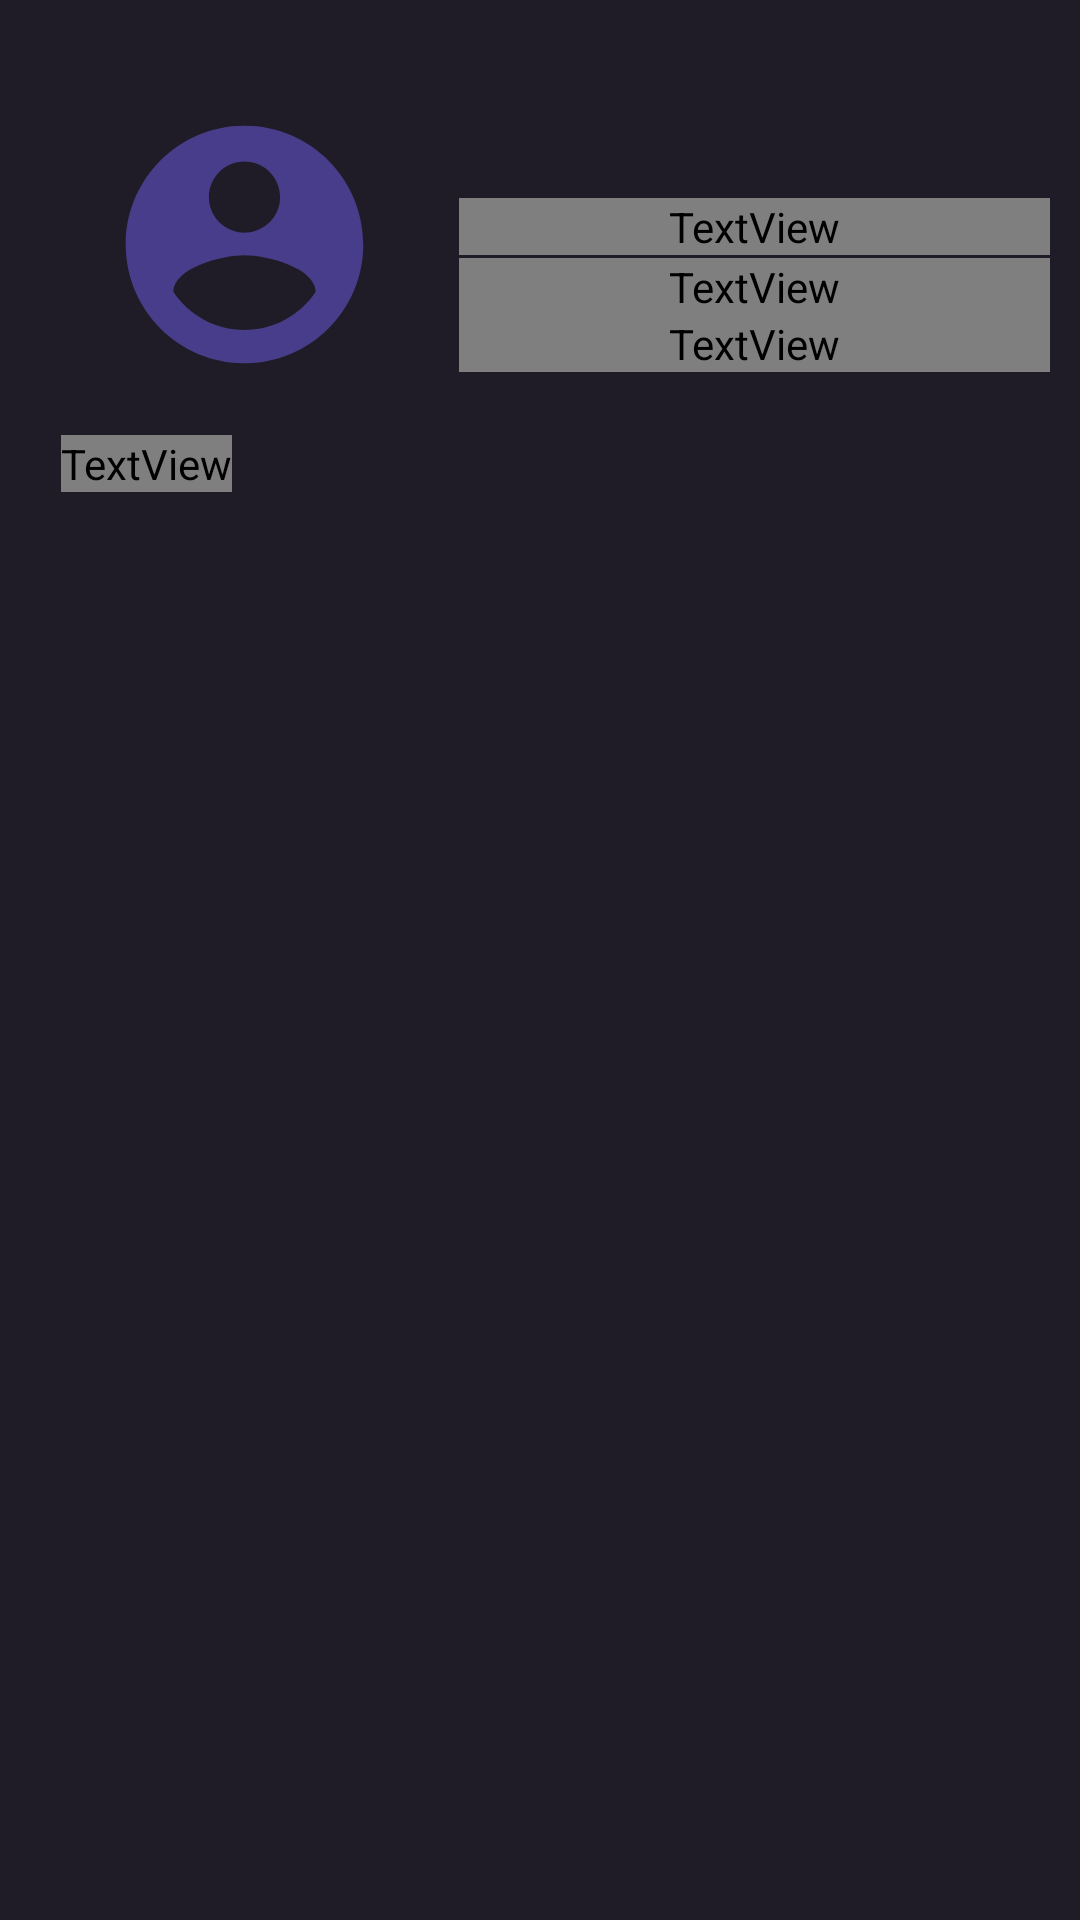

Here is an Android app screen rendered from its layout file. Give the layout XML and the strings, colors and styles it references.
<!-- AndroidManifest.xml: activity theme Theme.AppCompat.NoActionBar -->
<!-- res/layout/activity_user_profile.xml -->
<?xml version="1.0" encoding="utf-8"?>
<androidx.constraintlayout.widget.ConstraintLayout xmlns:android="http://schemas.android.com/apk/res/android"
    xmlns:app="http://schemas.android.com/apk/res-auto"
    xmlns:tools="http://schemas.android.com/tools"
    android:layout_width="match_parent"
    android:layout_height="match_parent"
    android:background="@color/purple_700"
    android:padding="10dp"
    tools:context=".MainActivity">

    <androidx.recyclerview.widget.RecyclerView
        android:id="@+id/userprofile_recycler"
        android:layout_width="374dp"
        android:layout_height="630dp"
        android:layout_marginStart="3dp"
        android:layout_marginTop="1dp"
        android:layout_marginEnd="3dp"
        app:layout_constraintEnd_toEndOf="parent"
        app:layout_constraintHorizontal_bias="0.677"
        app:layout_constraintStart_toStartOf="parent"
        app:layout_constraintTop_toBottomOf="@+id/myList">

    </androidx.recyclerview.widget.RecyclerView>

    <ImageView
        android:id="@+id/user_profil_photo"
        android:layout_width="95dp"
        android:layout_height="95dp"
        android:layout_marginStart="24dp"
        android:layout_marginTop="24dp"
        android:layout_marginBottom="8dp"
        android:src="@drawable/p2"
        app:layout_constraintBottom_toTopOf="@+id/myList"
        app:layout_constraintEnd_toStartOf="@+id/profile_fullname"
        app:layout_constraintHorizontal_bias="0.452"
        app:layout_constraintStart_toStartOf="parent"
        app:layout_constraintTop_toBottomOf="@+id/verify_msg"
        tools:srcCompat="@tools:sample/avatars" />

    <TextView
        android:id="@+id/profile_fullname"
        android:layout_width="0dp"
        android:layout_height="wrap_content"
        android:layout_marginStart="24dp"
        android:layout_marginTop="56dp"
        android:layout_marginBottom="1dp"
        android:fontFamily="@font/montserrat"
        android:text="Ad Soyad"
        android:textColor="@color/white"
        android:textSize="16dp"
        app:layout_constraintBottom_toTopOf="@+id/profile_username"
        app:layout_constraintEnd_toEndOf="parent"
        app:layout_constraintStart_toEndOf="@+id/user_profil_photo"
        app:layout_constraintTop_toBottomOf="@+id/verify_msg" />

    <ImageButton
        android:id="@+id/setting_button"
        android:layout_width="wrap_content"
        android:layout_height="wrap_content"
        android:background="@color/purple_700"
        app:layout_constraintEnd_toEndOf="parent"
        app:layout_constraintTop_toTopOf="parent"
        app:srcCompat="@drawable/settings_2"
        tools:ignore="SpeakableTextPresentCheck,TouchTargetSizeCheck" />

    <TextView
        android:id="@+id/myList"
        android:layout_width="wrap_content"
        android:layout_height="wrap_content"
        android:layout_marginTop="8dp"
        android:layout_marginEnd="171dp"
        android:layout_marginBottom="1dp"
        android:fontFamily="@font/montserrat"
        android:text="Favoriler"
        android:textColor="@color/white"
        android:textSize="16dp"
        app:layout_constraintBottom_toTopOf="@+id/userprofile_recycler"
        app:layout_constraintEnd_toEndOf="parent"
        app:layout_constraintHorizontal_bias="0.092"
        app:layout_constraintStart_toStartOf="parent"
        app:layout_constraintTop_toBottomOf="@+id/user_profil_photo" />

    <TextView
        android:id="@+id/profile_username"
        android:layout_width="0dp"
        android:layout_height="wrap_content"
        android:layout_marginStart="24dp"
        android:layout_marginTop="1dp"
        android:fontFamily="@font/montserrat"
        android:text="kullanıcıAdı"
        android:textColor="@color/white"
        android:textSize="16dp"
        app:layout_constraintEnd_toEndOf="parent"
        app:layout_constraintHorizontal_bias="0.121"
        app:layout_constraintStart_toEndOf="@+id/user_profil_photo"
        app:layout_constraintTop_toBottomOf="@+id/profile_fullname" />

    <TextView
        android:id="@+id/verify_msg"
        android:layout_width="wrap_content"
        android:layout_height="wrap_content"
        android:layout_marginStart="8dp"
        android:layout_marginTop="4dp"
        android:layout_marginBottom="27dp"
        android:text="Lütfen e-mail adresinizi doğrulayın!"
        android:textColor="@color/white"
        android:visibility="gone"
        app:layout_constraintBottom_toTopOf="@+id/user_profil_photo"
        app:layout_constraintEnd_toStartOf="@+id/verify_button"
        app:layout_constraintStart_toStartOf="parent"
        app:layout_constraintTop_toTopOf="parent" />

    <Button
        android:id="@+id/verify_button"
        android:layout_width="108dp"
        android:layout_height="35dp"
        android:layout_marginStart="16dp"
        android:layout_marginEnd="16dp"
        android:layout_marginBottom="178dp"
        android:background="#3F8C42"
        android:text="Şimdi Doğrula"
        android:textColor="@color/white"
        android:visibility="gone"
        app:layout_constraintBottom_toTopOf="@+id/userprofile_recycler"
        app:layout_constraintEnd_toStartOf="@+id/setting_button"
        app:layout_constraintStart_toEndOf="@+id/verify_msg"
        app:layout_constraintTop_toTopOf="parent" />

    <TextView
        android:id="@+id/profile_email"
        android:layout_width="0dp"
        android:layout_height="wrap_content"
        android:layout_marginStart="24dp"
        android:fontFamily="@font/montserrat"
        android:text="E-mail"
        android:textColor="#FFFFFF"
        android:textSize="16sp"
        app:layout_constraintBottom_toTopOf="@+id/userprofile_recycler"
        app:layout_constraintEnd_toEndOf="parent"
        app:layout_constraintHorizontal_bias="0.7"
        app:layout_constraintStart_toEndOf="@+id/user_profil_photo"
        app:layout_constraintTop_toBottomOf="@+id/profile_username"
        app:layout_constraintVertical_bias="0.0" />

    <TextView
        android:id="@+id/password"
        android:layout_width="wrap_content"
        android:layout_height="wrap_content"
        android:textColor="#00FFFFFF"
        android:text="Ad Soyad"
        app:layout_constraintEnd_toEndOf="parent"
        app:layout_constraintStart_toEndOf="@+id/myList"
        tools:layout_editor_absoluteY="140dp"
        tools:ignore="MissingConstraints" />


</androidx.constraintlayout.widget.ConstraintLayout>
<!-- resources referenced by this layout -->
<resources>
  <color name="purple_700">#1F1C27</color>
  <color name="white">#FFFFFF</color>
  <!-- drawable p2 (drawable) -->
  <vector android:height="30dp" android:tint="#483D8B"
      android:viewportHeight="24" android:viewportWidth="24"
      android:width="30dp" xmlns:android="http://schemas.android.com/apk/res/android">
      <path android:fillColor="@android:color/white" android:pathData="M12,2C6.48,2 2,6.48 2,12s4.48,10 10,10 10,-4.48 10,-10S17.52,2 12,2zM12,5c1.66,0 3,1.34 3,3s-1.34,3 -3,3 -3,-1.34 -3,-3 1.34,-3 3,-3zM12,19.2c-2.5,0 -4.71,-1.28 -6,-3.22 0.03,-1.99 4,-3.08 6,-3.08 1.99,0 5.97,1.09 6,3.08 -1.29,1.94 -3.5,3.22 -6,3.22z"/>
  </vector>
  <!-- drawable settings_2 (drawable) -->
  <vector android:height="24dp" android:tint="#0A080E"
      android:viewportHeight="24" android:viewportWidth="24"
      android:width="24dp" xmlns:android="http://schemas.android.com/apk/res/android">
      <path android:fillColor="@android:color/white" android:pathData="M19.14,12.94c0.04,-0.3 0.06,-0.61 0.06,-0.94c0,-0.32 -0.02,-0.64 -0.07,-0.94l2.03,-1.58c0.18,-0.14 0.23,-0.41 0.12,-0.61l-1.92,-3.32c-0.12,-0.22 -0.37,-0.29 -0.59,-0.22l-2.39,0.96c-0.5,-0.38 -1.03,-0.7 -1.62,-0.94L14.4,2.81c-0.04,-0.24 -0.24,-0.41 -0.48,-0.41h-3.84c-0.24,0 -0.43,0.17 -0.47,0.41L9.25,5.35C8.66,5.59 8.12,5.92 7.63,6.29L5.24,5.33c-0.22,-0.08 -0.47,0 -0.59,0.22L2.74,8.87C2.62,9.08 2.66,9.34 2.86,9.48l2.03,1.58C4.84,11.36 4.8,11.69 4.8,12s0.02,0.64 0.07,0.94l-2.03,1.58c-0.18,0.14 -0.23,0.41 -0.12,0.61l1.92,3.32c0.12,0.22 0.37,0.29 0.59,0.22l2.39,-0.96c0.5,0.38 1.03,0.7 1.62,0.94l0.36,2.54c0.05,0.24 0.24,0.41 0.48,0.41h3.84c0.24,0 0.44,-0.17 0.47,-0.41l0.36,-2.54c0.59,-0.24 1.13,-0.56 1.62,-0.94l2.39,0.96c0.22,0.08 0.47,0 0.59,-0.22l1.92,-3.32c0.12,-0.22 0.07,-0.47 -0.12,-0.61L19.14,12.94zM12,15.6c-1.98,0 -3.6,-1.62 -3.6,-3.6s1.62,-3.6 3.6,-3.6s3.6,1.62 3.6,3.6S13.98,15.6 12,15.6z"/>
  </vector>
</resources>
